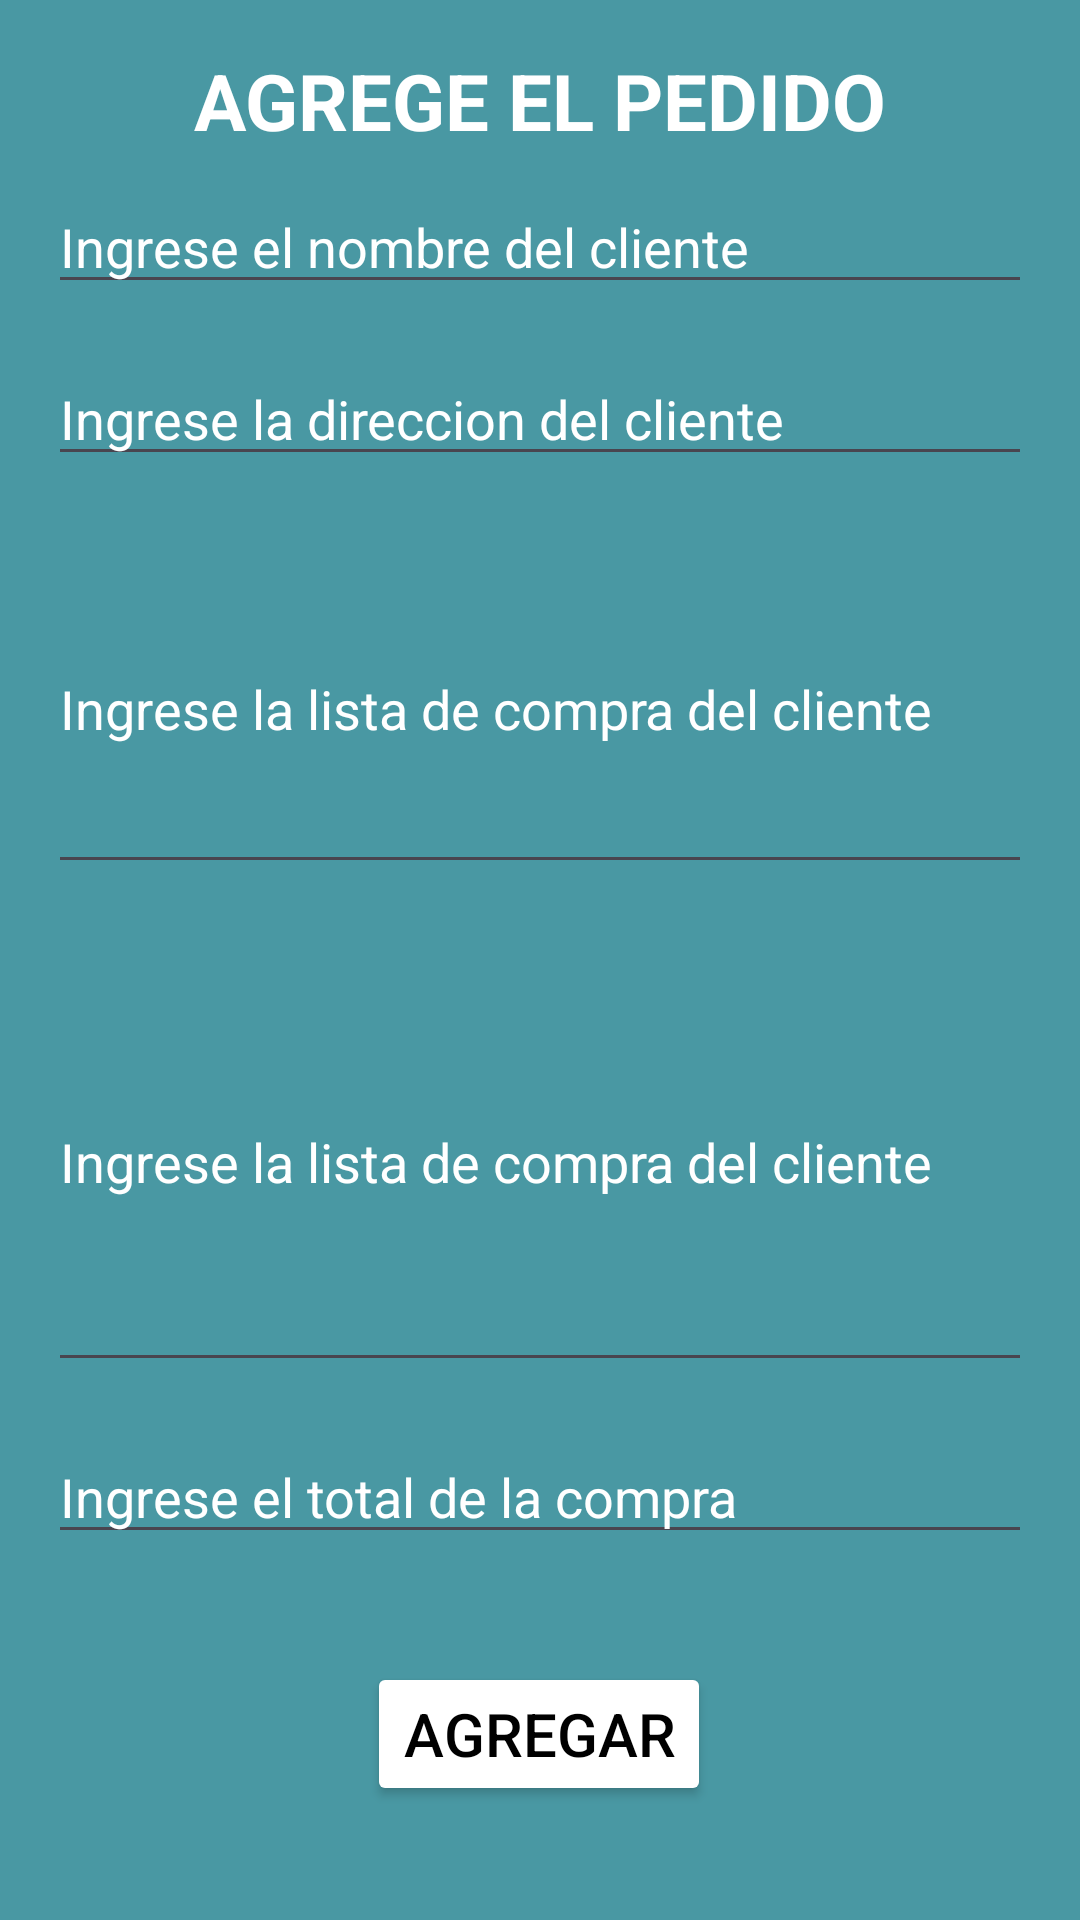

The Android layout XML behind this screen, and the referenced resources:
<!-- AndroidManifest.xml: application theme Theme.NewAppDesa -->
<!-- res/layout/fragment_agregar.xml -->
<?xml version="1.0" encoding="utf-8"?>
<androidx.constraintlayout.widget.ConstraintLayout
    xmlns:android="http://schemas.android.com/apk/res/android"
    xmlns:app="http://schemas.android.com/apk/res-auto"
    xmlns:tools="http://schemas.android.com/tools"
    android:layout_width="match_parent"
    android:layout_height="match_parent"
    tools:context=".ui.add.AgregarFragment"
    android:background="#4998A3">

    <TextView
        android:id="@+id/Formulario_titulo"
        android:layout_width="wrap_content"
        android:layout_height="wrap_content"
        android:layout_marginTop="16dp"
        android:text="AGREGE EL PEDIDO"
        android:textStyle="bold"
        android:textColor="@color/white"
        android:textSize="26sp"
        app:layout_constraintEnd_toEndOf="parent"
        app:layout_constraintStart_toStartOf="parent"
        app:layout_constraintTop_toTopOf="parent" />

    <EditText
        android:id="@+id/formulario_nombre"
        android:layout_width="match_parent"
        android:layout_height="wrap_content"
        android:hint="Ingrese el nombre del cliente"
        android:textColorHint="@color/white"
        android:textColor="@color/white"
        app:layout_constraintEnd_toEndOf="parent"
        app:layout_constraintStart_toStartOf="parent"
        app:layout_constraintTop_toTopOf="parent"
        android:layout_marginTop="60dp"
        android:layout_marginStart="16dp"
        android:layout_marginEnd="16dp"/>

    <EditText
        android:id="@+id/formulario_direccion"
        android:layout_width="match_parent"
        android:layout_height="wrap_content"
        android:layout_margin="16dp"
        android:hint="Ingrese la direccion del cliente"
        android:textColorHint="@color/white"
        android:textColor="@color/white"
        app:layout_constraintEnd_toEndOf="parent"
        app:layout_constraintStart_toStartOf="parent"
        app:layout_constraintTop_toBottomOf="@+id/formulario_nombre" />

    <EditText
        android:id="@+id/formulario_items"
        android:layout_width="match_parent"
        android:layout_height="120dp"
        android:layout_margin="16dp"
        android:hint="Ingrese la lista de compra del cliente"
        android:textColorHint="@color/white"
        android:textColor="@color/white"
        app:layout_constraintEnd_toEndOf="parent"
        app:layout_constraintStart_toStartOf="parent"
        app:layout_constraintTop_toBottomOf="@+id/formulario_direccion" />

    <EditText
        android:id="@+id/formulario_comentario"
        android:layout_width="match_parent"
        android:layout_height="150dp"
        android:layout_margin="16dp"
        android:hint="Ingrese la lista de compra del cliente"
        android:textColorHint="@color/white"
        android:textColor="@color/white"
        app:layout_constraintEnd_toEndOf="parent"
        app:layout_constraintStart_toStartOf="parent"
        app:layout_constraintTop_toBottomOf="@+id/formulario_items" />

    <EditText
        android:id="@+id/formulario_Total"
        android:layout_width="match_parent"
        android:layout_height="wrap_content"
        android:layout_margin="16dp"
        android:hint="Ingrese el total de la compra"
        android:textColorHint="@color/white"
        android:textColor="@color/white"
        android:inputType="number"
        app:layout_constraintEnd_toEndOf="parent"
        app:layout_constraintStart_toStartOf="parent"
        app:layout_constraintTop_toBottomOf="@+id/formulario_comentario" />

    <Button
        android:id="@+id/formulario_boton_agregar"
        android:layout_width="wrap_content"
        android:layout_height="wrap_content"
        android:layout_marginTop="36dp"
        android:backgroundTint="@color/cyan"
        android:text="Agregar"
        android:textColor="@color/black"
        android:textSize="20sp"
        app:layout_constraintEnd_toEndOf="parent"
        app:layout_constraintHorizontal_bias="0.498"
        app:layout_constraintStart_toStartOf="parent"
        app:layout_constraintTop_toBottomOf="@+id/formulario_Total" />


</androidx.constraintlayout.widget.ConstraintLayout>
<!-- resources referenced by this layout -->
<resources>
  <style name="Theme.NewAppDesa" parent="Base.Theme.NewAppDesa" />
  <style name="Base.Theme.NewAppDesa" parent="Theme.Material3.DayNight.NoActionBar">
          
          
      </style>
  <!-- not gathered from this repository: default colours our renderer supplied (Android Studio template values) -->
  <color name="black">#FF000000</color>
  <color name="white">#FFFFFFFF</color>
</resources>
